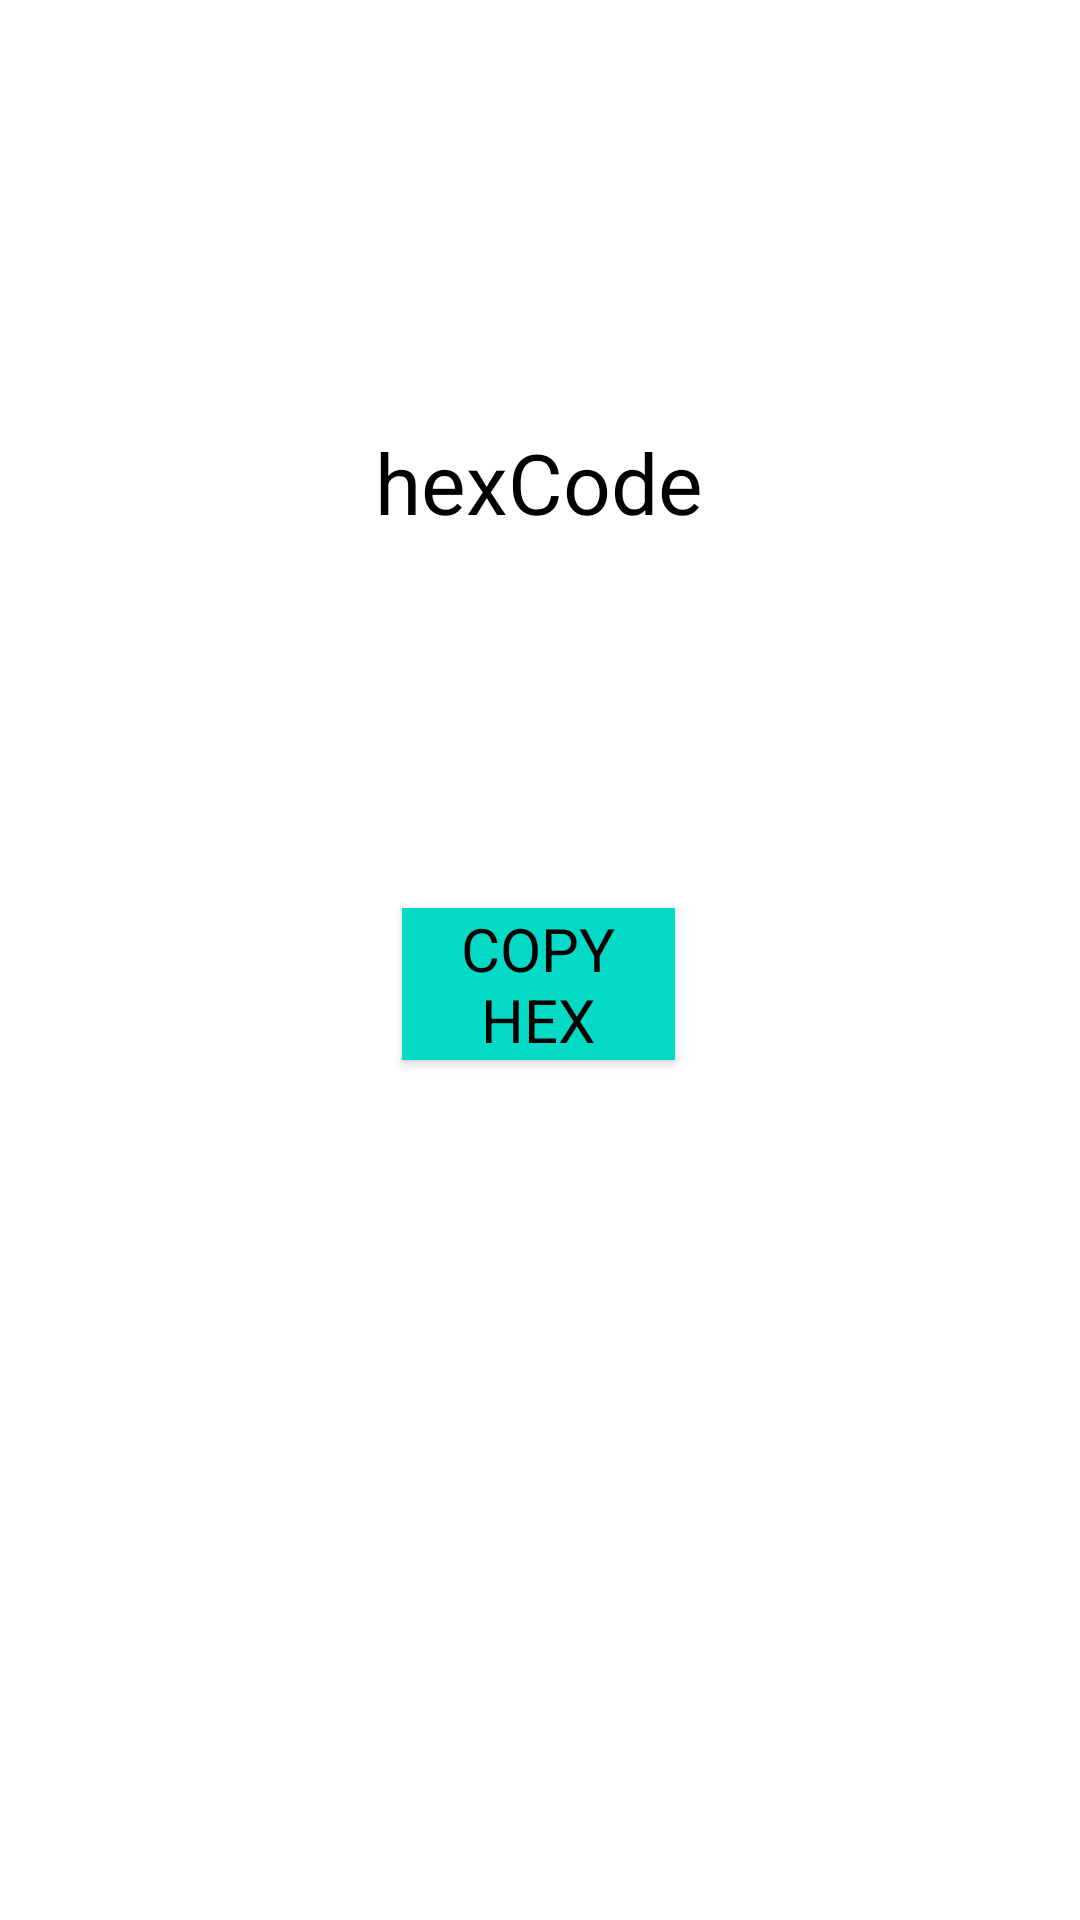

Layout XML and referenced resources for this Android screen:
<!-- AndroidManifest.xml: application theme Theme.Coloroid -->
<!-- res/layout/activity_color.xml -->
<?xml version="1.0" encoding="utf-8"?>
<androidx.constraintlayout.widget.ConstraintLayout xmlns:android="http://schemas.android.com/apk/res/android"
    xmlns:app="http://schemas.android.com/apk/res-auto"
    xmlns:tools="http://schemas.android.com/tools"
    android:layout_width="match_parent"
    android:layout_height="match_parent"
    tools:context=".ColorActivity"
    android:id="@+id/backGround">

    <TextView
        android:id="@+id/colorNameView"
        android:layout_width="wrap_content"
        android:layout_height="wrap_content"
        android:layout_marginStart="92dp"
        android:layout_marginTop="340dp"
        android:layout_marginEnd="92dp"
        android:layout_marginBottom="340dp"
        android:text="@string/colorname"
        android:textSize="38sp"
        app:layout_constraintBottom_toBottomOf="parent"
        app:layout_constraintEnd_toEndOf="parent"
        app:layout_constraintStart_toStartOf="parent"
        app:layout_constraintTop_toTopOf="parent"
        tools:ignore="MissingConstraints" />

    <TextView
        android:id="@+id/hexView"
        android:layout_width="wrap_content"
        android:layout_height="wrap_content"
        android:layout_marginStart="148dp"
        android:layout_marginTop="139dp"
        android:layout_marginEnd="149dp"
        android:layout_marginBottom="163dp"
        android:text="@string/hexcode"
        android:textSize="28sp"
        app:layout_constraintBottom_toTopOf="@+id/colorNameView"
        app:layout_constraintEnd_toEndOf="parent"
        app:layout_constraintStart_toStartOf="parent"
        app:layout_constraintTop_toTopOf="parent"
        tools:ignore="MissingConstraints" />

    <Button
        android:id="@+id/copyHexButton"
        android:layout_width="0dp"
        android:layout_height="wrap_content"
        android:layout_marginStart="134dp"
        android:layout_marginTop="8dp"
        android:layout_marginEnd="135dp"
        android:background="@color/teal_200"
        android:fontFamily="sans-serif-thin"
        android:text="@string/copy_hex"
        android:textSize="20sp"
        android:textStyle="bold"
        app:layout_constraintEnd_toEndOf="parent"
        app:layout_constraintStart_toStartOf="parent"
        app:layout_constraintTop_toBottomOf="@+id/colorNameView"
        tools:ignore="MissingConstraints" />

</androidx.constraintlayout.widget.ConstraintLayout>
<!-- resources referenced by this layout -->
<resources>
  <color name="teal_200">#FF03DAC5</color>
  <string name="colorname">COLORNAME</string>
  <string name="copy_hex">Copy HEX</string>
  <string name="hexcode">hexCode</string>
  <style name="Theme.Coloroid" parent="Theme.MaterialComponents.DayNight.DarkActionBar">
          
          <item name="colorPrimary">@color/black</item>
          <item name="colorPrimaryVariant">@color/purple_700</item>
          <item name="colorOnPrimary">@color/white</item>
          <item name="colorAccent">@color/buttonquiz</item>
          
          <item name="colorSecondary">@color/teal_200</item>
          <item name="colorSecondaryVariant">@color/teal_700</item>
          <item name="colorOnSecondary">@color/black</item>
          
          <item name="android:statusBarColor" tools:targetApi="l">?attr/colorPrimaryVariant</item>
          <item name="android:textColor" tools:targetApi="l">@color/text</item>
          
      </style>
  <color name="black">#FF000000</color>
  <color name="purple_700">#FF3700B3</color>
  <color name="white">#FFFFFFFF</color>
  <color name="buttonquiz">#C8000000</color>
  <color name="teal_700">#FF018786</color>
  <color name="text">#000000</color>
</resources>
